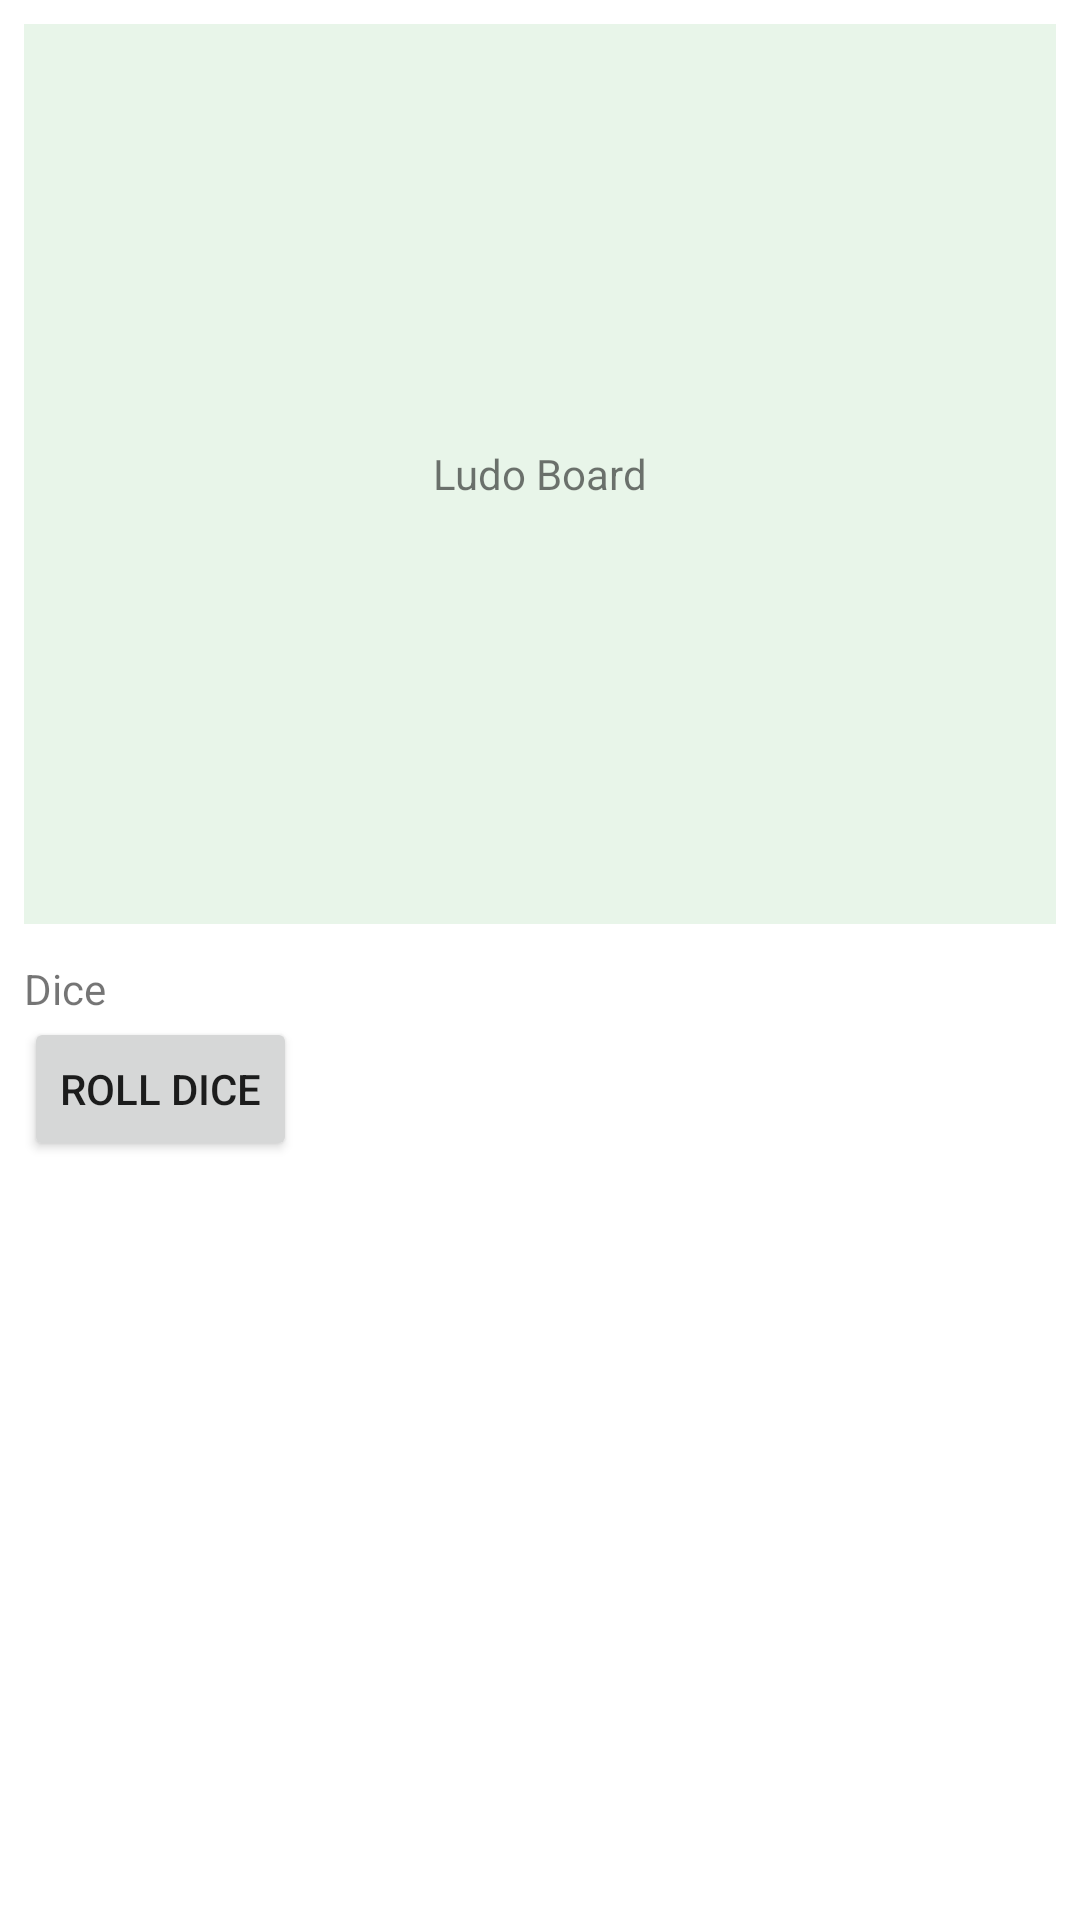

Produce the Android XML layout that renders to this screen, including the resource entries it uses.
<!-- AndroidManifest.xml: application theme Theme.LudoGameAndroid -->
<!-- res/layout/activity_game.xml -->
<?xml version="1.0" encoding="utf-8"?>
<LinearLayout xmlns:android="http://schemas.android.com/apk/res/android"
    android:layout_width="match_parent"
    android:layout_height="match_parent"
    android:orientation="vertical"
    android:padding="8dp">

    <include layout="@layout/custom_board" />

    <TextView
        android:id="@+id/tvDiceValue"
        android:layout_width="wrap_content"
        android:layout_height="wrap_content"
        android:layout_marginTop="12dp"
        android:text="@string/dice" />

    <Button
        android:id="@+id/btnRollDice"
        android:layout_width="wrap_content"
        android:layout_height="wrap_content"
        android:text="@string/roll_dice" />
</LinearLayout>
<!-- res/layout/custom_board.xml (included above) -->
<?xml version="1.0" encoding="utf-8"?>
<FrameLayout xmlns:android="http://schemas.android.com/apk/res/android"
    android:layout_width="match_parent"
    android:layout_height="300dp"
    android:background="@drawable/safe_zone">

    <TextView
        android:layout_width="wrap_content"
        android:layout_height="wrap_content"
        android:layout_gravity="center"
        android:text="@string/ludo_board" />
</FrameLayout>
<!-- resources referenced by this layout -->
<resources>
  <!-- drawable safe_zone (drawable) -->
  <?xml version="1.0" encoding="utf-8"?>
  <shape xmlns:android="http://schemas.android.com/apk/res/android" android:shape="rectangle">
      <solid android:color="@color/safe_zone"/>
  </shape>
  <string name="dice">Dice</string>
  <string name="ludo_board">Ludo Board</string>
  <string name="roll_dice">Roll Dice</string>
  <style name="Theme.LudoGameAndroid" parent="Theme.MaterialComponents.DayNight.NoActionBar">
          <item name="colorPrimary">@color/primary</item>
          <item name="colorPrimaryVariant">@color/primaryVariant</item>
          <item name="colorSecondary">@color/secondary</item>
          <item name="android:statusBarColor" tools:targetApi="l">@color/primaryVariant</item>
      </style>
  <color name="safe_zone">#E8F5E9</color>
  <color name="primary">#2E7D32</color>
  <color name="primaryVariant">#1B5E20</color>
  <color name="secondary">#FFC107</color>
</resources>
